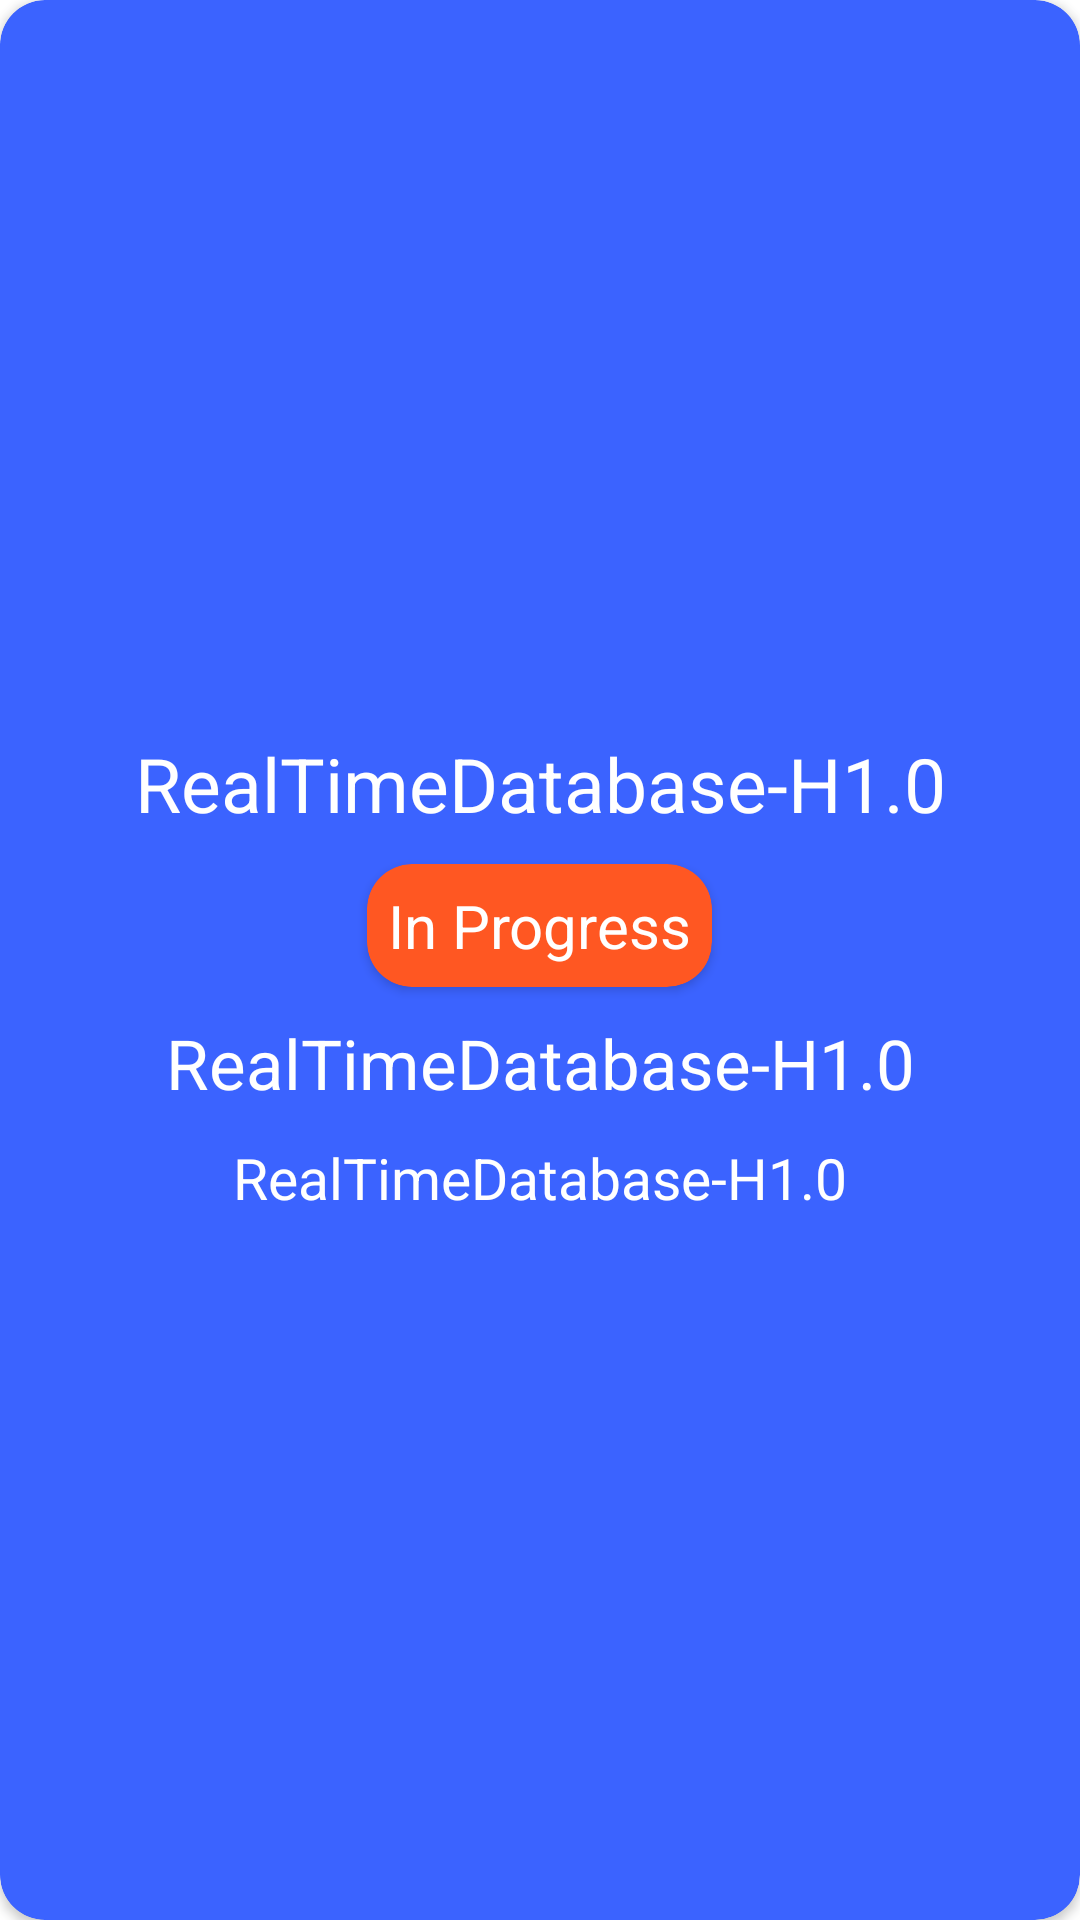

Android layout source for this screen:
<!-- AndroidManifest.xml: application theme Theme.RealTimeDatabaseH10 -->
<!-- res/layout/problem_layout.xml -->
<?xml version="1.0" encoding="utf-8"?>
<androidx.cardview.widget.CardView xmlns:android="http://schemas.android.com/apk/res/android"
    xmlns:app="http://schemas.android.com/apk/res-auto"
    android:id="@+id/cardView"
    android:layout_width="match_parent"
    android:layout_height="wrap_content"
    android:backgroundTint="@color/app_color"
    app:cardCornerRadius="15dp">

    <LinearLayout
        android:layout_width="match_parent"
        android:layout_height="match_parent"
        android:gravity="center"
        android:orientation="vertical"
        android:padding="5dp">

        <TextView
            android:id="@+id/problemName"
            android:layout_width="match_parent"
            android:layout_height="wrap_content"
            android:layout_marginTop="10dp"
            android:text="@string/app_name"
            android:textAlignment="center"
            android:textColor="@color/white"
            android:textSize="25sp" />

        <androidx.cardview.widget.CardView
            android:id="@+id/isItInProgress"
            android:layout_width="wrap_content"
            android:layout_height="wrap_content"
            android:layout_marginTop="10dp"
            android:backgroundTint="@color/orange"
            app:cardCornerRadius="15dp">

            <TextView
                android:id="@+id/inProgressText"
                android:layout_width="wrap_content"
                android:layout_height="wrap_content"
                android:layout_margin="7dp"
                android:layout_marginTop="5dp"
                android:text="In Progress"
                android:textColor="@color/white"
                android:textSize="20sp" />
        </androidx.cardview.widget.CardView>

        <TextView
            android:id="@+id/problemAddres"
            android:layout_width="match_parent"
            android:layout_height="wrap_content"
            android:layout_marginTop="10dp"
            android:text="@string/app_name"
            android:textAlignment="center"
            android:textColor="@color/white"
            android:textSize="23sp" />

        <TextView
            android:id="@+id/problemDate"
            android:layout_width="match_parent"
            android:layout_height="wrap_content"
            android:layout_marginTop="10dp"
            android:text="@string/app_name"
            android:textAlignment="center"
            android:textColor="@color/white"
            android:textSize="19sp" />
    </LinearLayout>

</androidx.cardview.widget.CardView>
<!-- resources referenced by this layout -->
<resources>
  <color name="app_color">#3B63FF</color>
  <color name="orange">#FF5722</color>
  <color name="white">#FFFFFFFF</color>
  <string name="app_name">RealTimeDatabase-H1.0</string>
  <style name="Theme.RealTimeDatabaseH10" parent="Theme.MaterialComponents.DayNight.DarkActionBar">
          
          <item name="colorPrimary">@color/purple_500</item>
          <item name="colorPrimaryVariant">@color/purple_700</item>
          <item name="colorOnPrimary">@color/white</item>
          
          <item name="colorSecondary">@color/teal_200</item>
          <item name="colorSecondaryVariant">@color/teal_700</item>
          <item name="colorOnSecondary">@color/black</item>
          
          <item name="android:statusBarColor">?attr/colorPrimaryVariant</item>
          
      </style>
  <color name="purple_500">#FF6200EE</color>
  <color name="purple_700">#FF3700B3</color>
  <color name="teal_200">#FF03DAC5</color>
  <color name="teal_700">#FF018786</color>
  <color name="black">#FF000000</color>
</resources>
